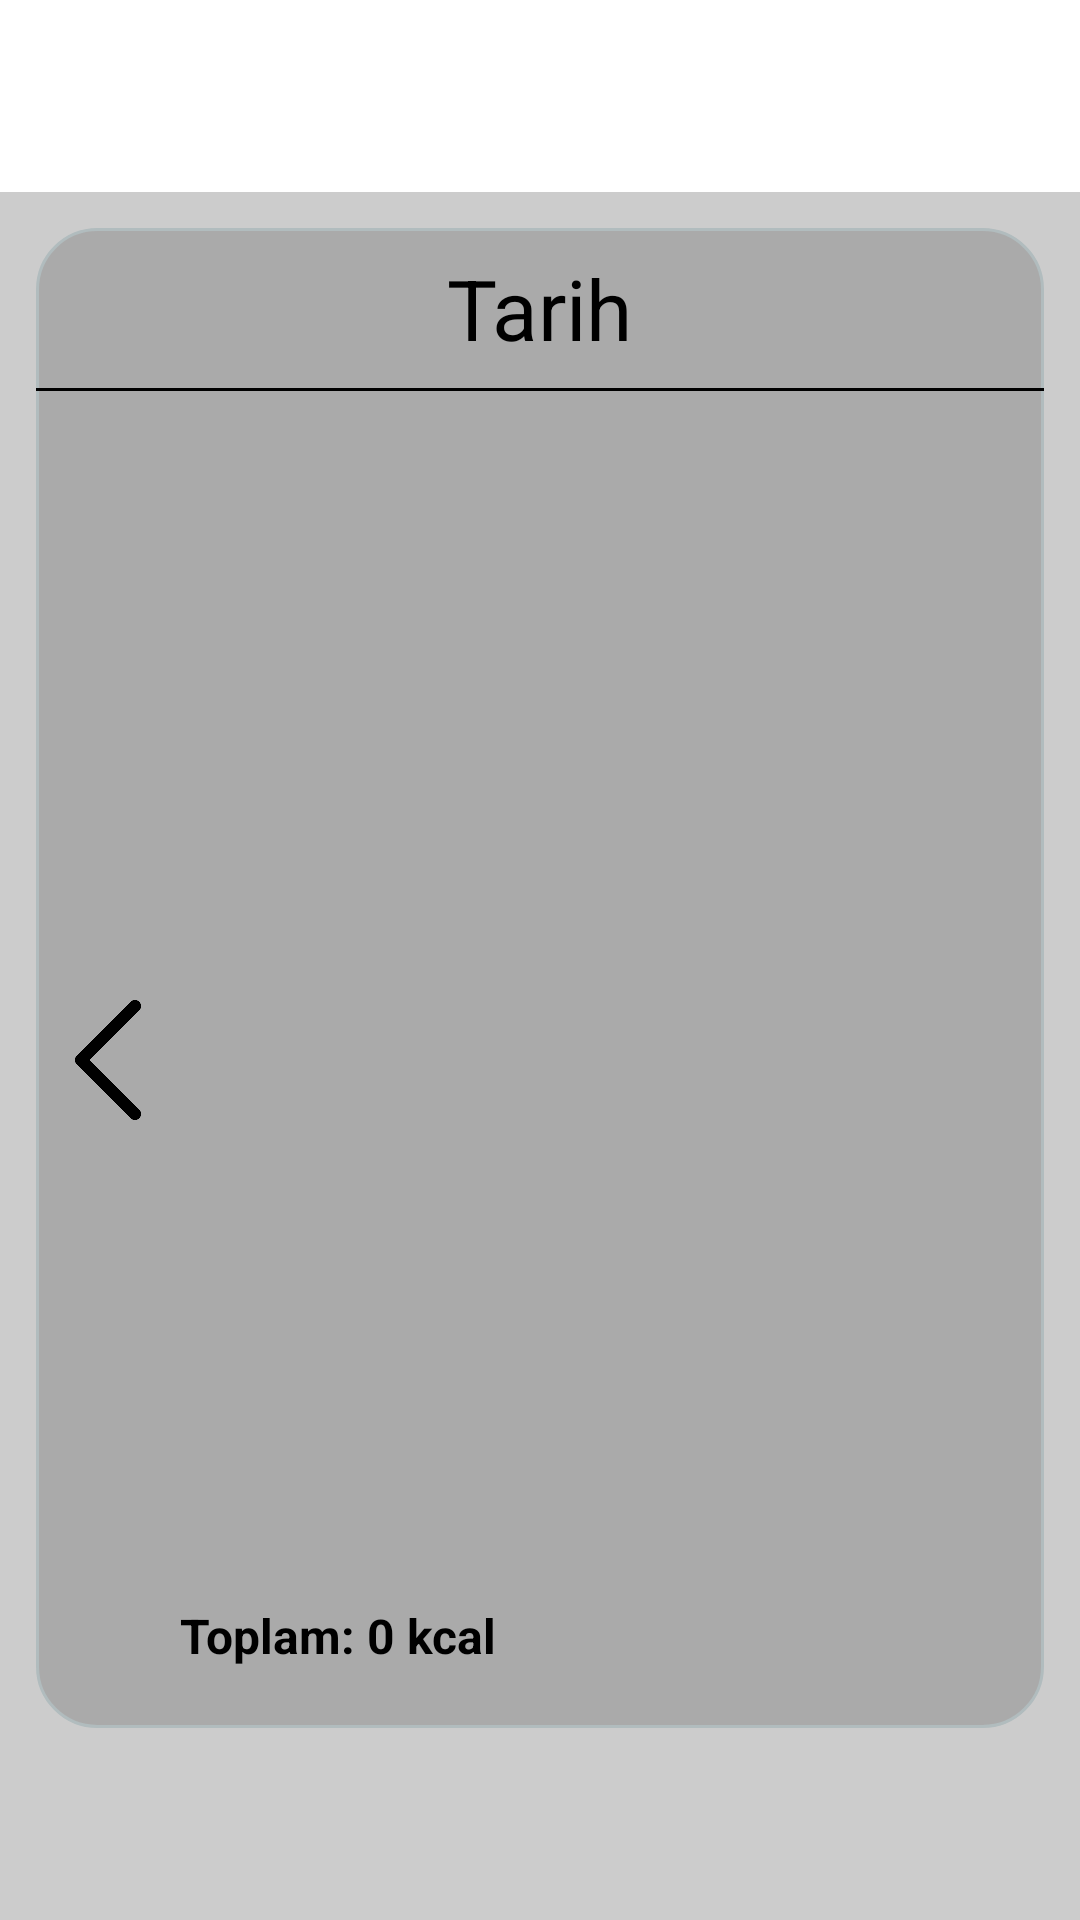

This screen was rendered from an Android layout file. Write that file and the resources it references.
<!-- AndroidManifest.xml: application theme Theme.UniVerse -->
<!-- res/layout/fragment_menu.xml -->
<?xml version="1.0" encoding="utf-8"?>
<androidx.constraintlayout.widget.ConstraintLayout xmlns:android="http://schemas.android.com/apk/res/android"
    xmlns:app="http://schemas.android.com/apk/res-auto"
    xmlns:tools="http://schemas.android.com/tools"
    android:layout_width="match_parent"
    android:layout_height="match_parent"
    tools:context=".ui.menu.MenuFragment">

    
    <androidx.constraintlayout.widget.ConstraintLayout
        android:id="@+id/topbox"
        android:layout_width="0dp"
        android:layout_height="0dp"
        app:layout_constraintHeight_percent="0.1"
        app:layout_constraintEnd_toEndOf="parent"
        app:layout_constraintStart_toStartOf="parent"
        app:layout_constraintTop_toTopOf="parent" />

    
    <androidx.constraintlayout.widget.ConstraintLayout
        android:layout_width="match_parent"
        android:layout_height="0dp"
        android:background="#CCCCCC"
        app:layout_constraintHeight_percent="0.9"
        app:layout_constraintStart_toStartOf="parent"
        app:layout_constraintTop_toBottomOf="@id/topbox"
        app:layout_constraintEnd_toEndOf="parent"
        app:layout_constraintBottom_toBottomOf="parent">

        
        <androidx.constraintlayout.widget.ConstraintLayout
            android:id="@+id/inner_layout"
            android:layout_width="0dp"
            android:layout_height="0dp"
            android:background="@drawable/rounded_bg"
            android:layout_marginHorizontal="12dp"
            android:layout_marginTop="12dp"
            android:layout_marginBottom="64dp"
            app:layout_constraintStart_toStartOf="parent"
            app:layout_constraintEnd_toEndOf="parent"
            app:layout_constraintTop_toTopOf="parent"
            app:layout_constraintBottom_toBottomOf="parent">

            
            <TextView
                android:id="@+id/text_date"
                android:layout_width="wrap_content"
                android:layout_height="wrap_content"
                android:text="Tarih"
                android:textColor="@color/black"
                android:textSize="28dp"
                android:layout_marginTop="8dp"
                app:layout_constraintStart_toStartOf="parent"
                app:layout_constraintEnd_toEndOf="parent"
                app:layout_constraintTop_toTopOf="parent"/>

            
            <View
                android:id="@+id/break_line"
                android:layout_width="0dp"
                android:layout_height="1dp"
                android:background="#000000"
                app:layout_constraintTop_toBottomOf="@id/text_date"
                app:layout_constraintStart_toStartOf="parent"
                app:layout_constraintEnd_toEndOf="parent"
                android:layout_marginTop="8dp"/>

            
            <ImageButton
                android:id="@+id/button_prev_day"
                android:layout_width="40dp"
                android:layout_height="40dp"
                android:background="?attr/selectableItemBackgroundBorderless"
                android:src="@drawable/previous2"
                android:contentDescription="Önceki gün"
                android:scaleType="centerInside"
                app:layout_constraintTop_toTopOf="@id/recycler_meals"
                app:layout_constraintBottom_toBottomOf="parent"
                app:layout_constraintStart_toStartOf="parent"
                android:layout_marginStart="4dp" />

            
            <ImageButton
                android:id="@+id/button_next_day"
                android:layout_width="40dp"
                android:layout_height="40dp"
                android:background="?attr/selectableItemBackgroundBorderless"
                android:src="@drawable/next2"
                android:contentDescription="Sonraki gün"
                android:scaleType="centerInside"
                app:layout_constraintTop_toTopOf="@id/recycler_meals"
                app:layout_constraintBottom_toBottomOf="parent"
                app:layout_constraintEnd_toEndOf="parent"
                android:layout_marginEnd="4dp" />

            
            <androidx.recyclerview.widget.RecyclerView
                android:id="@+id/recycler_meals"
                android:layout_width="0dp"
                android:layout_height="0dp"
                android:clipToPadding="false"
                android:paddingTop="8dp"
                app:layout_constraintTop_toBottomOf="@id/break_line"
                app:layout_constraintBottom_toTopOf="@id/text_total_calories"
                app:layout_constraintStart_toEndOf="@id/button_prev_day"
                app:layout_constraintEnd_toStartOf="@id/button_next_day" />

            
            <TextView
                android:id="@+id/text_total_calories"
                android:layout_width="0dp"
                android:layout_height="wrap_content"
                android:text="Toplam: 0 kcal"
                android:textColor="@color/black"
                android:textSize="16dp"
                android:textStyle="bold"
                android:gravity="start"
                android:padding="8dp"
                android:layout_marginBottom="12dp"
                android:layout_marginHorizontal="40dp"
                app:layout_constraintBottom_toBottomOf="parent"
                app:layout_constraintStart_toStartOf="parent"
                app:layout_constraintEnd_toEndOf="parent" />

        </androidx.constraintlayout.widget.ConstraintLayout>
    </androidx.constraintlayout.widget.ConstraintLayout>
</androidx.constraintlayout.widget.ConstraintLayout>
<!-- resources referenced by this layout -->
<resources>
  <color name="black">#FF000000</color>
  <!-- drawable previous2: png bitmap (drawable, 3895 bytes) -->
  <!-- drawable rounded_bg (drawable) -->
  <?xml version="1.0" encoding="UTF-8"?>
  <shape xmlns:android="http://schemas.android.com/apk/res/android">
      <solid android:color="#AAAAAA"/>
      <stroke android:width="1dp" android:color="#B1BCBE" />
      <corners android:radius="20dp"/>
      <padding android:left="0dp" android:top="0dp" android:right="0dp" android:bottom="0dp" />
  </shape>
  <style name="Theme.UniVerse" parent="Theme.MaterialComponents.DayNight.NoActionBar">
          
          <item name="colorPrimary">@color/purple_500</item>
          <item name="colorPrimaryVariant">@color/purple_700</item>
          <item name="colorOnPrimary">@color/white</item>
          
          <item name="colorSecondary">@color/teal_200</item>
          <item name="colorSecondaryVariant">@color/teal_700</item>
          <item name="colorOnSecondary">@color/black</item>
          
          <item name="android:statusBarColor">#101a38</item>
          
  
      </style>
  <color name="purple_500">#00205B</color>
  <color name="purple_700">#FF3700B3</color>
  <color name="white">#FFFFFFFF</color>
  <color name="teal_200">#00205B</color>
  <color name="teal_700">#FF018786</color>
</resources>
